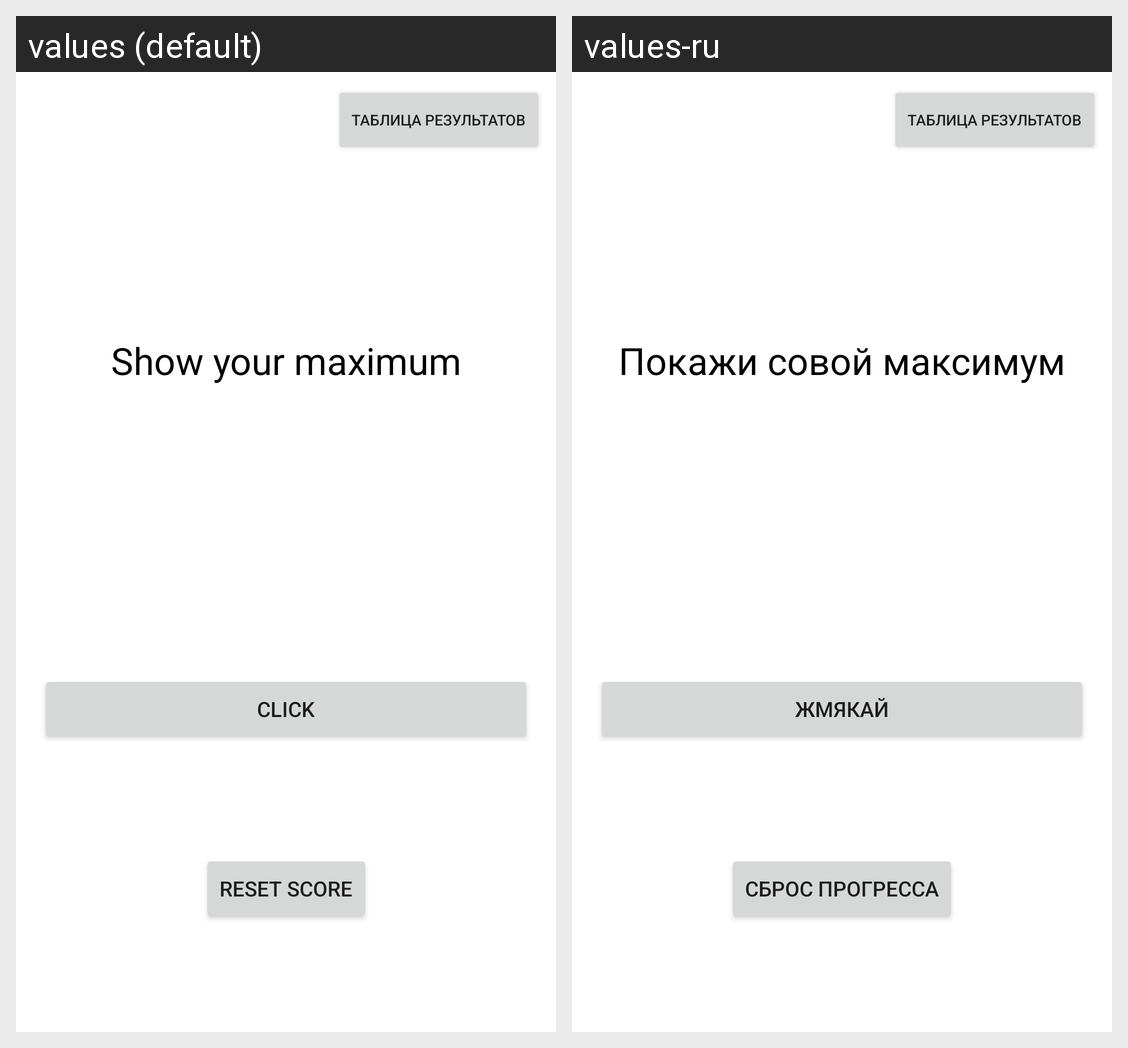

This grid shows one Android layout under two languages. Give, for every string resource on the screen, its name, the default text and each shown locale's text.
Android screen res/layout/activity_main.xml rendered under 2 locales, left to right: values (default), values-ru. Device: Nexus 5 (rendered at 1080×1920; each locale shown at half size, 540×960, under a caption strip naming it); theme Theme.Cliker.
Strings drawn on this screen, with the default value and each locale's value (text and hints the layout hard-codes, and strings that could not be matched under every locale, appear in the picture but are not listed):

Result
  values: Show your maximum
  values-ru: Покажи совой максимум

button
  values: Click
  values-ru: Жмякай

reset_label
  values: Reset score
  values-ru: Сброс прогресса

Results_Table
  values: Таблица результатов
  values-ru: Таблица результатов  [not translated; the default value is used]
